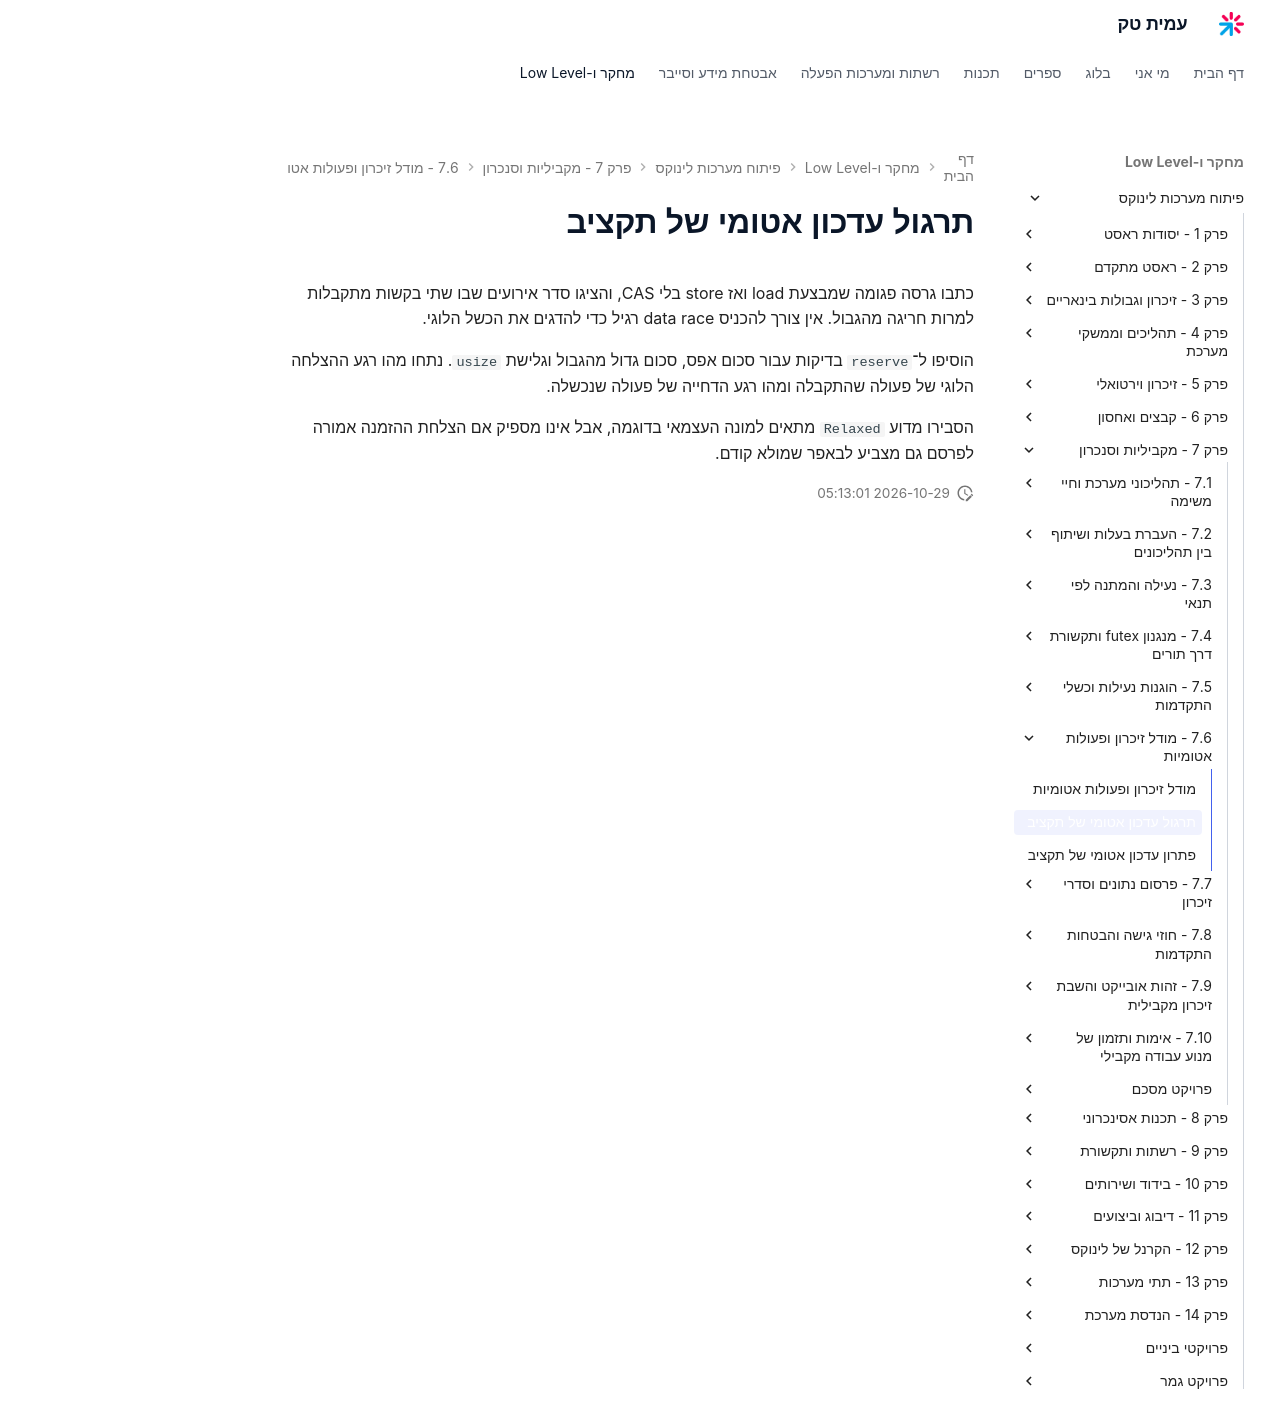

repository: AmitPinchasi/amittech · page: פיתוח-מערכות-לינוקס/7 - מקביליות וסנכרון/7.6 - מודל זיכרון ופעולות אטומיות/7.6 - מודל זיכרון ופעולות אטומיות - תרגול/index.html · generator: mkdocs

# תרגול עדכון אטומי של תקציב

כתבו גרסה פגומה שמבצעת load ואז store בלי CAS, והציגו סדר אירועים שבו שתי בקשות מתקבלות למרות חריגה מהגבול. אין צורך להכניס data race רגיל כדי להדגים את הכשל הלוגי.

הוסיפו ל־`reserve` בדיקות עבור סכום אפס, סכום גדול מהגבול וגלישת `usize`. נתחו מהו רגע ההצלחה הלוגי של פעולה שהתקבלה ומהו רגע הדחייה של פעולה שנכשלה.

הסבירו מדוע `Relaxed` מתאים למונה העצמאי בדוגמה, אבל אינו מספיק אם הצלחת ההזמנה אמורה לפרסם גם מצביע לבאפר שמולא קודם.
